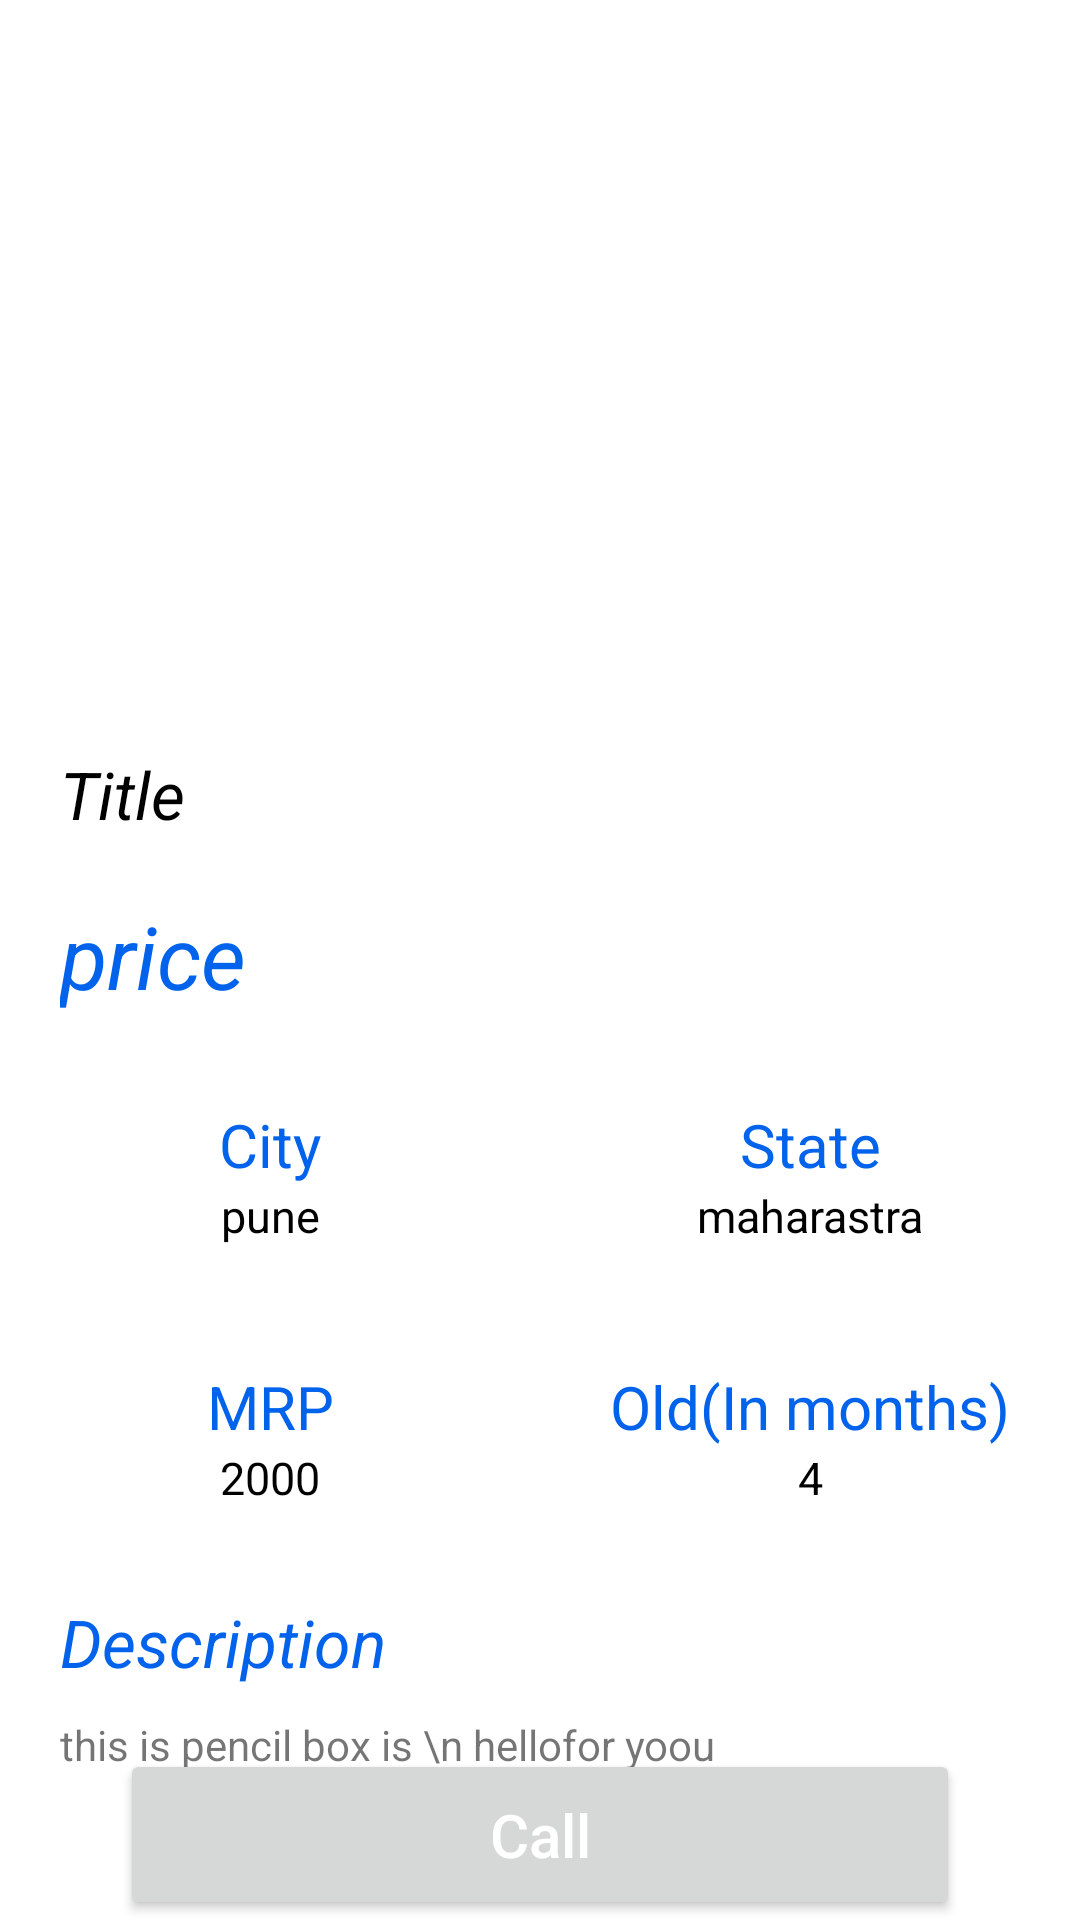

Layout XML and referenced resources for this Android screen:
<!-- AndroidManifest.xml: application theme Theme.InstaRupee -->
<!-- res/layout/activity_product.xml -->
<?xml version="1.0" encoding="utf-8"?>
<androidx.constraintlayout.widget.ConstraintLayout xmlns:android="http://schemas.android.com/apk/res/android"
    xmlns:app="http://schemas.android.com/apk/res-auto"
    xmlns:tools="http://schemas.android.com/tools"
    android:layout_width="match_parent"
    android:layout_height="match_parent"
    tools:context=".ProductActivity">

    <androidx.core.widget.NestedScrollView
        android:id="@+id/nestedScrollView"
        android:layout_width="match_parent"
        android:layout_height="match_parent"
        app:layout_constraintBottom_toBottomOf="parent"
        app:layout_constraintEnd_toEndOf="parent"
        app:layout_constraintStart_toStartOf="parent"
        app:layout_constraintTop_toTopOf="parent">


        <LinearLayout
            android:layout_width="match_parent"
            android:layout_height="wrap_content"
            android:orientation="vertical">

            <ImageView
                android:id="@+id/ap_imageview"
                android:layout_width="match_parent"
                android:layout_height="240dp"
                android:scaleType="centerCrop"
                tools:srcCompat="@tools:sample/avatars" />

            <TextView
                android:id="@+id/ap_title"
                android:layout_width="match_parent"
                android:layout_height="wrap_content"
                android:fontFamily="sans-serif"
                android:paddingVertical="10dp"
                android:paddingStart="20dp"
                android:text="Title"
                android:textAlignment="textStart"
                android:textColor="@color/black"
                android:textSize="22sp"
                android:textStyle="italic" />

            <TextView
                android:id="@+id/ap_price"
                android:layout_width="match_parent"
                android:layout_height="wrap_content"
                android:fontFamily="sans-serif"
                android:paddingVertical="10dp"
                android:paddingStart="20dp"

                android:text="price"
                android:textAlignment="textStart"
                android:textColor="@color/blue"
                android:textSize="29sp"
                android:textStyle="italic" />


            <LinearLayout
                android:layout_width="match_parent"
                android:layout_height="match_parent"
                android:orientation="horizontal"
                android:weightSum="2">


                <LinearLayout
                    android:layout_width="match_parent"
                    android:layout_height="wrap_content"
                    android:layout_margin="10dp"
                    android:layout_weight="1"
                    android:background="@drawable/square_box"
                    android:elevation="5dp"
                    android:orientation="vertical"
                    android:padding="10dp">

                    <TextView
                        android:layout_width="match_parent"
                        android:layout_height="match_parent"
                        android:textColor="@color/blue"
                        android:text="City"
                        android:textAlignment="center"

                        android:textSize="20sp" />

                    <TextView
                        android:id="@+id/ap_city"
                        android:layout_width="match_parent"
                        android:layout_height="match_parent"

                        android:text="pune"
                        android:textAlignment="center"
                        android:textColor="#000"
                        android:textSize="15sp" />

                </LinearLayout>

                <LinearLayout
                    android:layout_width="match_parent"
                    android:layout_height="wrap_content"
                    android:layout_margin="10dp"
                    android:layout_weight="1"
                    android:background="@drawable/square_box"
                    android:elevation="5dp"
                    android:orientation="vertical"
                    android:padding="10dp">

                    <TextView
                        android:layout_width="match_parent"
                        android:layout_height="match_parent"
                        android:textColor="@color/blue"
                        android:text="State"
                        android:textAlignment="center"
                        android:textSize="20sp" />

                    <TextView
                        android:id="@+id/ap_state"
                        android:layout_width="match_parent"
                        android:layout_height="match_parent"
                        android:text="maharastra"
                        android:textAlignment="center"
                        android:textColor="#000"
                        android:textSize="15sp" />

                </LinearLayout>
            </LinearLayout>

            <LinearLayout
                android:layout_width="match_parent"
                android:layout_height="match_parent"
                android:orientation="horizontal"
                android:weightSum="2">


                <LinearLayout
                    android:layout_width="match_parent"
                    android:layout_height="wrap_content"
                    android:layout_margin="10dp"
                    android:layout_weight="1"
                    android:background="@drawable/square_box"
                    android:elevation="5dp"
                    android:orientation="vertical"
                    android:padding="10dp">

                    <TextView
                        android:layout_width="match_parent"
                        android:layout_height="match_parent"
                        android:textColor="@color/blue"
                        android:text="MRP"
                        android:textAlignment="center"
                        android:textSize="20sp" />

                    <TextView
                        android:id="@+id/ap_MRP"
                        android:layout_width="match_parent"
                        android:layout_height="match_parent"

                        android:text="2000"
                        android:textAlignment="center"
                        android:textColor="#000"
                        android:textSize="15sp" />

                </LinearLayout>

                <LinearLayout
                    android:layout_width="match_parent"
                    android:layout_height="wrap_content"
                    android:layout_margin="10dp"
                    android:layout_weight="1"
                    android:background="@drawable/square_box"
                    android:elevation="5dp"
                    android:orientation="vertical"
                    android:padding="10dp">

                    <TextView
                        android:layout_width="match_parent"
                        android:layout_height="match_parent"
                        android:text="Old(In months)"
                        android:textColor="@color/blue"
                        android:textAlignment="center"
                        android:textSize="20sp" />

                    <TextView
                        android:id="@+id/ap_numberOfMonth"
                        android:layout_width="match_parent"
                        android:layout_height="match_parent"
                        android:text="4"
                        android:textAlignment="center"
                        android:textColor="#000"
                        android:textSize="15sp" />

                </LinearLayout>
            </LinearLayout>

            <TextView
                android:layout_width="match_parent"
                android:layout_height="wrap_content"
                android:fontFamily="sans-serif"
                android:paddingVertical="10dp"
                android:paddingStart="20dp"                        android:textColor="@color/blue"
                android:text="Description"
                android:elevation="5dp"
                android:textAlignment="textStart"
                android:textSize="22sp"
                android:textStyle="italic" />

            <TextView
                android:id="@+id/ap_description"
                android:layout_width="match_parent"
                android:layout_height="wrap_content"
                android:layout_marginHorizontal="20dp"
                android:background="@drawable/square_box"
                android:text="this is pencil box is
\n hellofor yoou"
                android:layout_marginBottom="100dp"/>
        </LinearLayout>

    </androidx.core.widget.NestedScrollView>

    <Button

        android:id="@+id/ap_callBtn"
        android:layout_width="match_parent"
        android:layout_height="wrap_content"
        android:layout_marginHorizontal="40dp"
        android:padding="15dp"
        android:paddingVertical="15dp"
        android:text="Call"
        android:textAllCaps="false"
        android:textColor="@android:color/white"
        android:textSize="20sp"
        app:cornerRadius="5dp"
        app:layout_constraintBottom_toBottomOf="@+id/nestedScrollView"
        app:layout_constraintEnd_toEndOf="parent"
        app:layout_constraintStart_toStartOf="parent" />
</androidx.constraintlayout.widget.ConstraintLayout>
<!-- resources referenced by this layout -->
<resources>
  <color name="black">#FF000000</color>
  <color name="blue">#0163EC</color>
  <style name="Theme.InstaRupee" parent="Theme.MaterialComponents.DayNight.NoActionBar">
          
          <item name="colorPrimary">@color/blue</item>
          <item name="colorPrimaryVariant">@color/darkBlue</item>
          <item name="colorOnPrimary">@color/white</item>
          
          <item name="colorSecondary">@color/teal_200</item>
          <item name="colorSecondaryVariant">@color/teal_700</item>
          <item name="colorOnSecondary">@color/black</item>
          
          <item name="android:statusBarColor" tools:targetApi="l">?attr/colorPrimaryVariant</item>
          
      </style>
  <color name="darkBlue">#0156CC</color>
  <color name="white">#FFFFFFFF</color>
  <color name="teal_200">#FF03DAC5</color>
  <color name="teal_700">#FF018786</color>
</resources>
